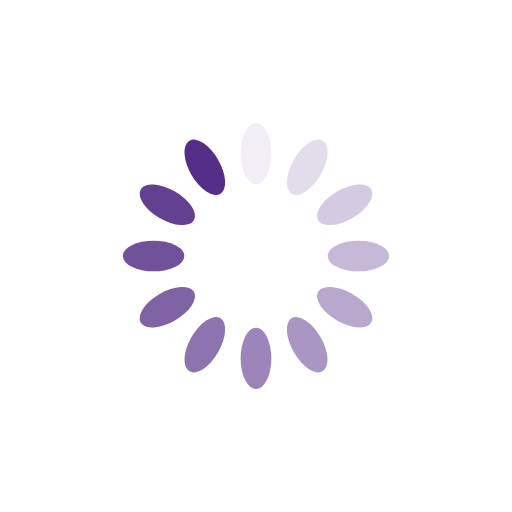
t = 0.00 s
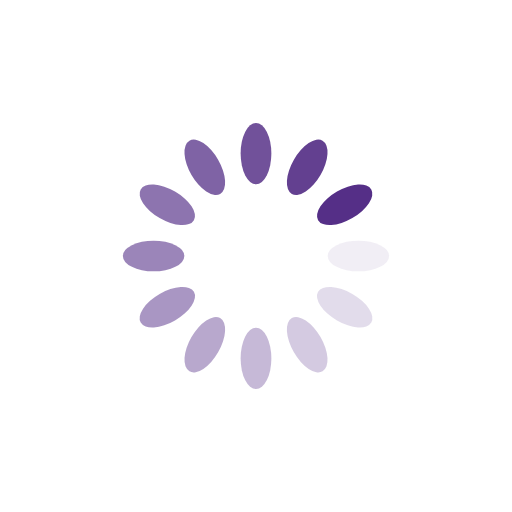
t = 0.25 s
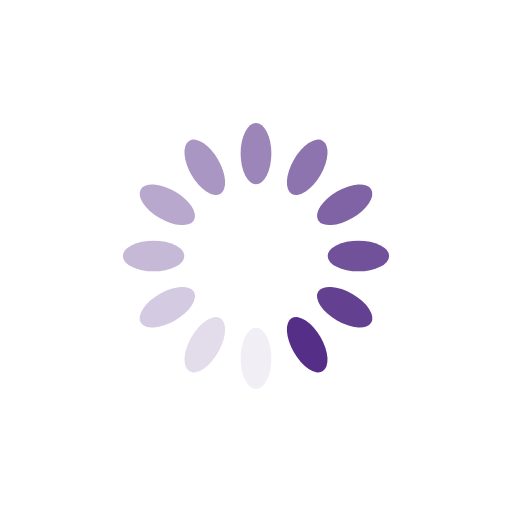
t = 0.50 s
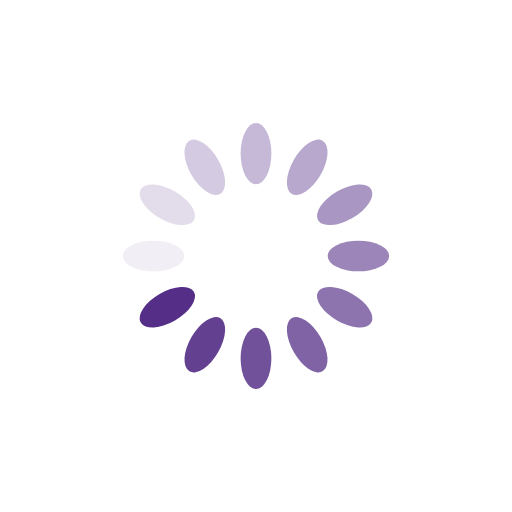
t = 0.75 s

The animated SVG that drew these frames (rendered in a browser with its animation timeline set to each time). Animation: 12 SMIL elements (animate=12); one cycle of 1.00 s, repeats indefinitely.

<?xml version="1.0" encoding="utf-8"?>
<svg xmlns="http://www.w3.org/2000/svg" xmlns:xlink="http://www.w3.org/1999/xlink" style="margin: auto; background: rgb(255, 255, 255); display: block; shape-rendering: auto;" width="200px" height="200px" viewBox="0 0 100 100" preserveAspectRatio="xMidYMid">
<g transform="rotate(0 50 50)">
  <rect x="47" y="24" rx="3" ry="6" width="6" height="12" fill="#552f87">
    <animate attributeName="opacity" values="1;0" keyTimes="0;1" dur="1s" begin="-0.9166666666666666s" repeatCount="indefinite"></animate>
  </rect>
</g><g transform="rotate(30 50 50)">
  <rect x="47" y="24" rx="3" ry="6" width="6" height="12" fill="#552f87">
    <animate attributeName="opacity" values="1;0" keyTimes="0;1" dur="1s" begin="-0.8333333333333334s" repeatCount="indefinite"></animate>
  </rect>
</g><g transform="rotate(60 50 50)">
  <rect x="47" y="24" rx="3" ry="6" width="6" height="12" fill="#552f87">
    <animate attributeName="opacity" values="1;0" keyTimes="0;1" dur="1s" begin="-0.75s" repeatCount="indefinite"></animate>
  </rect>
</g><g transform="rotate(90 50 50)">
  <rect x="47" y="24" rx="3" ry="6" width="6" height="12" fill="#552f87">
    <animate attributeName="opacity" values="1;0" keyTimes="0;1" dur="1s" begin="-0.6666666666666666s" repeatCount="indefinite"></animate>
  </rect>
</g><g transform="rotate(120 50 50)">
  <rect x="47" y="24" rx="3" ry="6" width="6" height="12" fill="#552f87">
    <animate attributeName="opacity" values="1;0" keyTimes="0;1" dur="1s" begin="-0.5833333333333334s" repeatCount="indefinite"></animate>
  </rect>
</g><g transform="rotate(150 50 50)">
  <rect x="47" y="24" rx="3" ry="6" width="6" height="12" fill="#552f87">
    <animate attributeName="opacity" values="1;0" keyTimes="0;1" dur="1s" begin="-0.5s" repeatCount="indefinite"></animate>
  </rect>
</g><g transform="rotate(180 50 50)">
  <rect x="47" y="24" rx="3" ry="6" width="6" height="12" fill="#552f87">
    <animate attributeName="opacity" values="1;0" keyTimes="0;1" dur="1s" begin="-0.4166666666666667s" repeatCount="indefinite"></animate>
  </rect>
</g><g transform="rotate(210 50 50)">
  <rect x="47" y="24" rx="3" ry="6" width="6" height="12" fill="#552f87">
    <animate attributeName="opacity" values="1;0" keyTimes="0;1" dur="1s" begin="-0.3333333333333333s" repeatCount="indefinite"></animate>
  </rect>
</g><g transform="rotate(240 50 50)">
  <rect x="47" y="24" rx="3" ry="6" width="6" height="12" fill="#552f87">
    <animate attributeName="opacity" values="1;0" keyTimes="0;1" dur="1s" begin="-0.25s" repeatCount="indefinite"></animate>
  </rect>
</g><g transform="rotate(270 50 50)">
  <rect x="47" y="24" rx="3" ry="6" width="6" height="12" fill="#552f87">
    <animate attributeName="opacity" values="1;0" keyTimes="0;1" dur="1s" begin="-0.16666666666666666s" repeatCount="indefinite"></animate>
  </rect>
</g><g transform="rotate(300 50 50)">
  <rect x="47" y="24" rx="3" ry="6" width="6" height="12" fill="#552f87">
    <animate attributeName="opacity" values="1;0" keyTimes="0;1" dur="1s" begin="-0.08333333333333333s" repeatCount="indefinite"></animate>
  </rect>
</g><g transform="rotate(330 50 50)">
  <rect x="47" y="24" rx="3" ry="6" width="6" height="12" fill="#552f87">
    <animate attributeName="opacity" values="1;0" keyTimes="0;1" dur="1s" begin="0s" repeatCount="indefinite"></animate>
  </rect>
</g>
<!-- [ldio] generated by https://loading.io/ --></svg>
